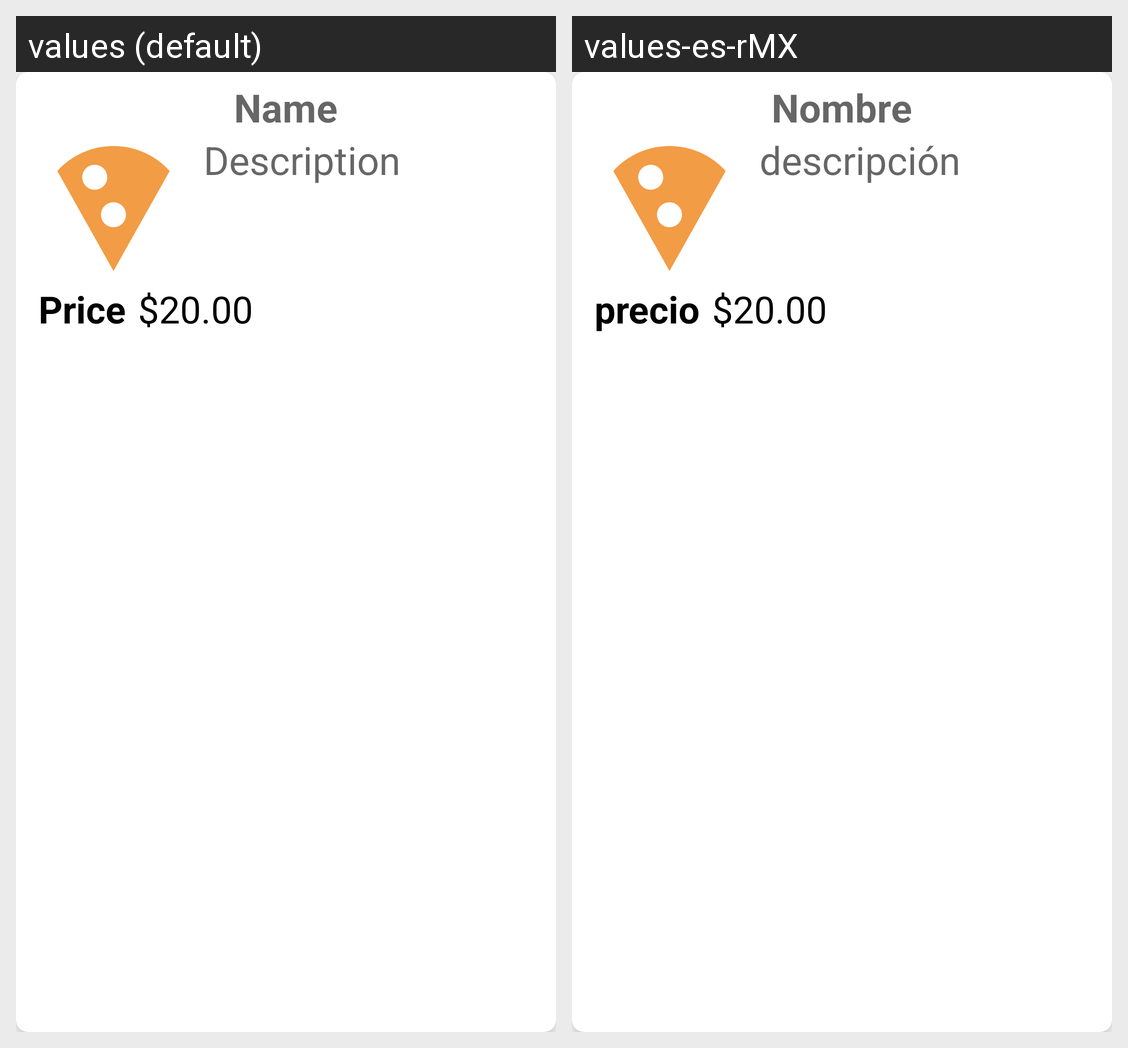

For this localized Android screen grid, give each drawn string resource with its value in every locale shown.
Android screen res/layout/menu_item.xml rendered under 2 locales, left to right: values (default), values-es-rMX. Device: Nexus 5 (rendered at 1080×1920; each locale shown at half size, 540×960, under a caption strip naming it); theme Theme.RealtimeDatabaseReusuableCodeDoc.
Strings drawn on this screen, with the default value and each locale's value (text and hints the layout hard-codes, and strings that could not be matched under every locale, appear in the picture but are not listed):

name
  values: Name
  values-es-rMX: Nombre

description
  values: Description
  values-es-rMX: descripción 

price
  values: Price
  values-es-rMX: precio
